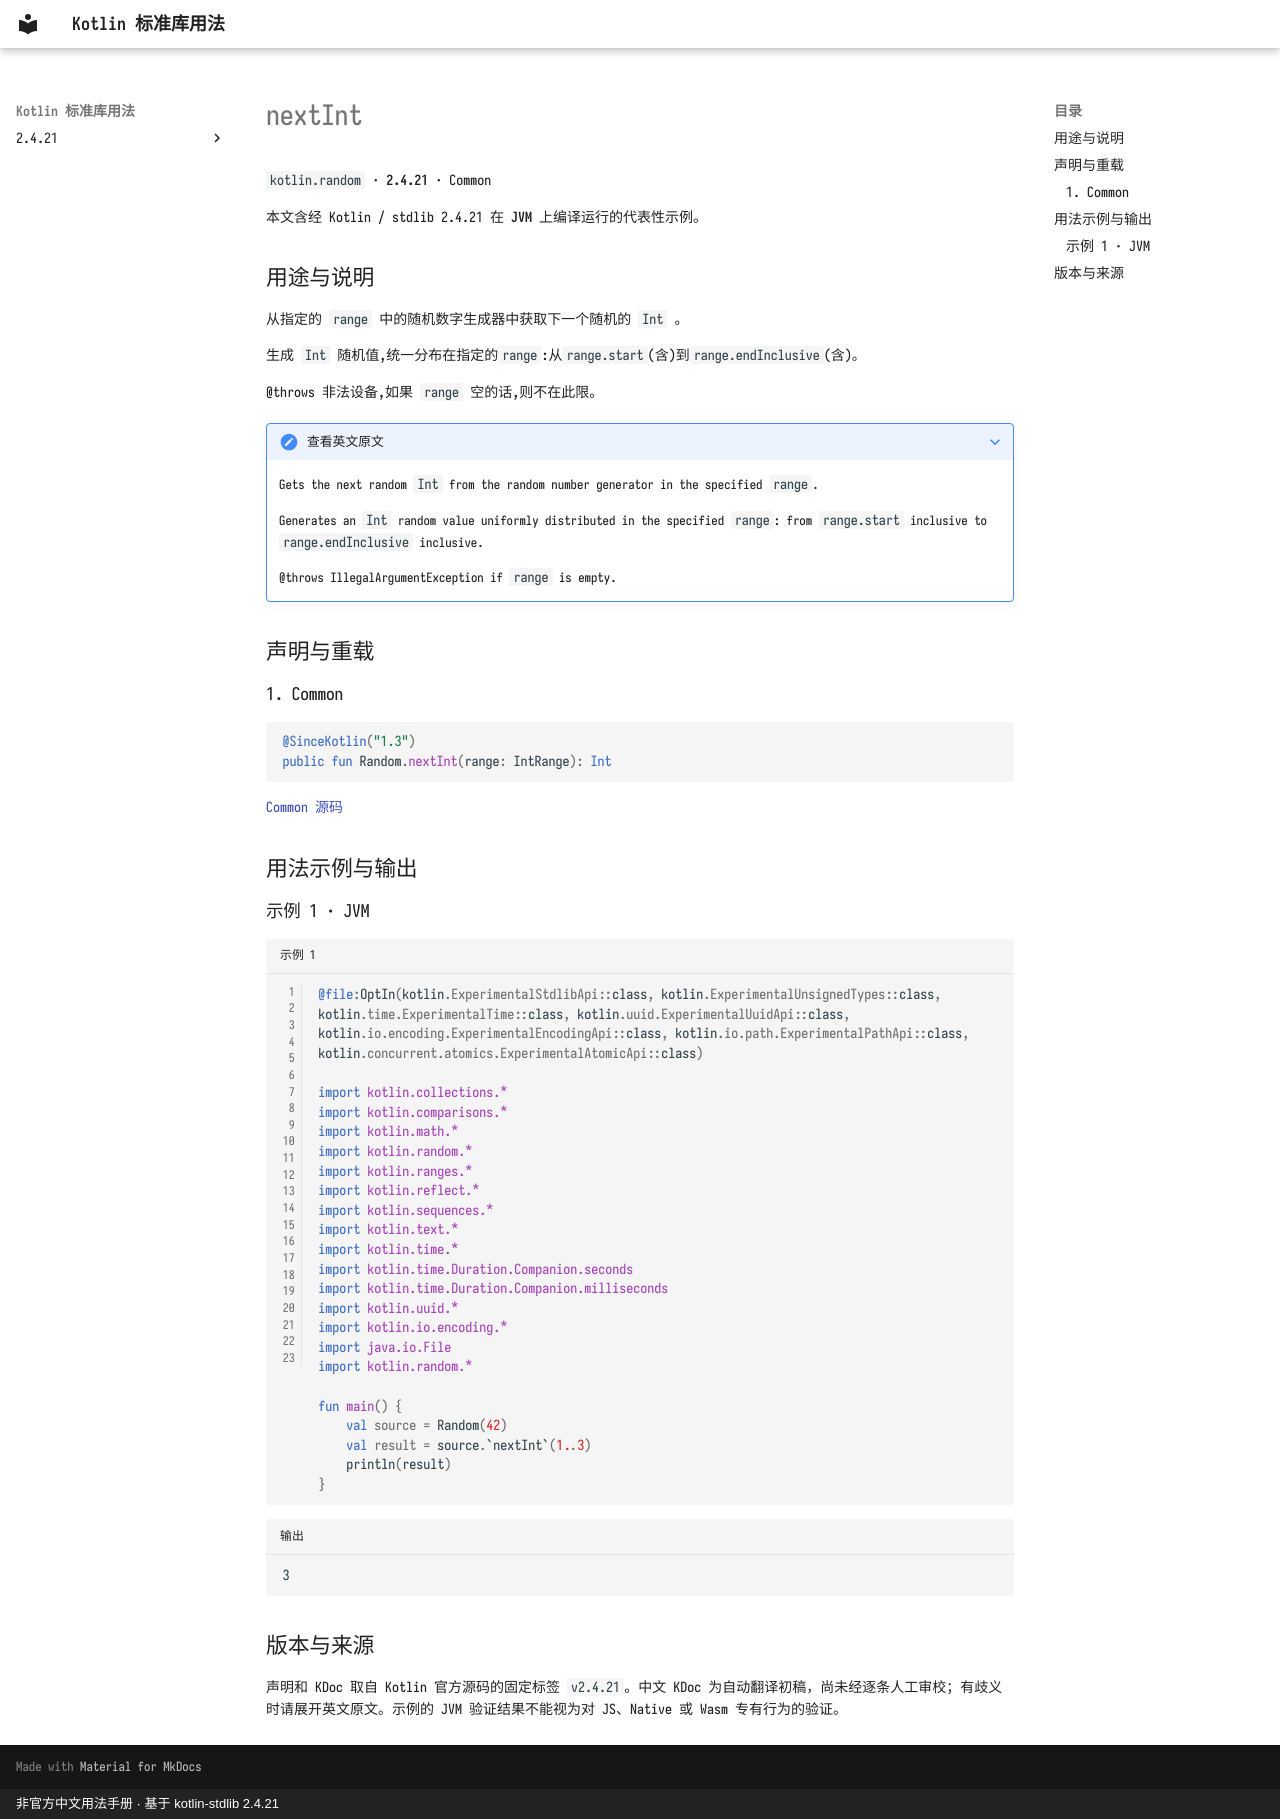

repository: oooooooko/kotlin-stdlib-docs · page: zh/api/kotlin.random/nextint--d3f2e87e/index.html · generator: mkdocs · copyright: 非官方中文用法手册 · 基于 kotlin-stdlib 2.4.21

# nextInt

`kotlin.random` · **2.4.21** · Common

本文含经 Kotlin / stdlib 2.4.21 在 **JVM** 上编译运行的代表性示例。

## 用途与说明

从指定的 `range` 中的随机数字生成器中获取下一个随机的 `Int` 。

生成 `Int` 随机值,统一分布在指定的`range`:从`range.start`(含)到`range.endInclusive`(含)。

@throws 非法设备,如果 `range` 空的话,则不在此限。

??? note "查看英文原文"

    Gets the next random `Int` from the random number generator in the specified `range`.
    
    Generates an `Int` random value uniformly distributed in the specified `range`:
    from `range.start` inclusive to `range.endInclusive` inclusive.
    
    @throws IllegalArgumentException if `range` is empty.

## 声明与重载

### 1. Common

```kotlin
@SinceKotlin("1.3")
public fun Random.nextInt(range: IntRange): Int
```

[Common 源码](https://github.com/JetBrains/kotlin/blob/v2.4.21/libraries/stdlib/src/kotlin/random/Random.kt#L345)

## 用法示例与输出

### 示例 1 · JVM

```kotlin title="示例 1" linenums="1"
@file:OptIn(kotlin.ExperimentalStdlibApi::class, kotlin.ExperimentalUnsignedTypes::class, kotlin.time.ExperimentalTime::class, kotlin.uuid.ExperimentalUuidApi::class, kotlin.io.encoding.ExperimentalEncodingApi::class, kotlin.io.path.ExperimentalPathApi::class, kotlin.concurrent.atomics.ExperimentalAtomicApi::class)

import kotlin.collections.*
import kotlin.comparisons.*
import kotlin.math.*
import kotlin.random.*
import kotlin.ranges.*
import kotlin.reflect.*
import kotlin.sequences.*
import kotlin.text.*
import kotlin.time.*
import kotlin.time.Duration.Companion.seconds
import kotlin.time.Duration.Companion.milliseconds
import kotlin.uuid.*
import kotlin.io.encoding.*
import java.io.File
import kotlin.random.*

fun main() {
    val source = Random(42)
    val result = source.`nextInt`(1..3)
    println(result)
}
```

```text title="输出"
3
```

## 版本与来源

声明和 KDoc 取自 Kotlin 官方源码的固定标签 `v2.4.21`。中文 KDoc 为自动翻译初稿，尚未经逐条人工审校；有歧义时请展开英文原文。示例的 JVM 验证结果不能视为对 JS、Native 或 Wasm 专有行为的验证。
